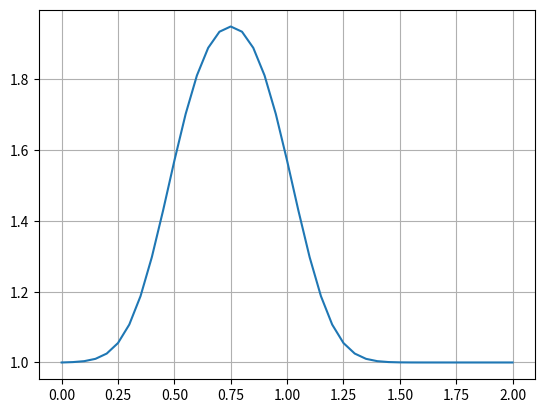

The script that saved this image:
import numpy
from matplotlib import pyplot

nx = 41  # Number of grid points
dx = 2/(nx - 1)  # Distance between two grid points...working range is (0, 2)...dx = range/total panels
nt = 20  # Number of time steps we want
nu = 0.2
sigma = 0.2  # Sigma is a parameter, we'll learn more about it later
dt = sigma * dx**2 / nu


u = numpy.ones(nx)      # Array storing the initial values at every points = 1; its 2 at 0.5<=x<=1..them defined below
u[int(0.5 / dx):int(1 / dx + 1)] = 2  # Setting u = 2 between 0.5 and 1 as per our I.C.s

un = numpy.ones(nx)  # Temporary array to store values of Un

for j in range(nt):  # Running the temporal loop
    un = u.copy()  # Copying values of u into un
    for i in range(1, nx-1):
        u[i] = un[i] + nu * dt / dx ** 2 * (un[i + 1] - 2 * un[i] + un[i - 1])

pyplot.plot(numpy.linspace(0, 2, nx), u)
pyplot.grid()
pyplot.show()
